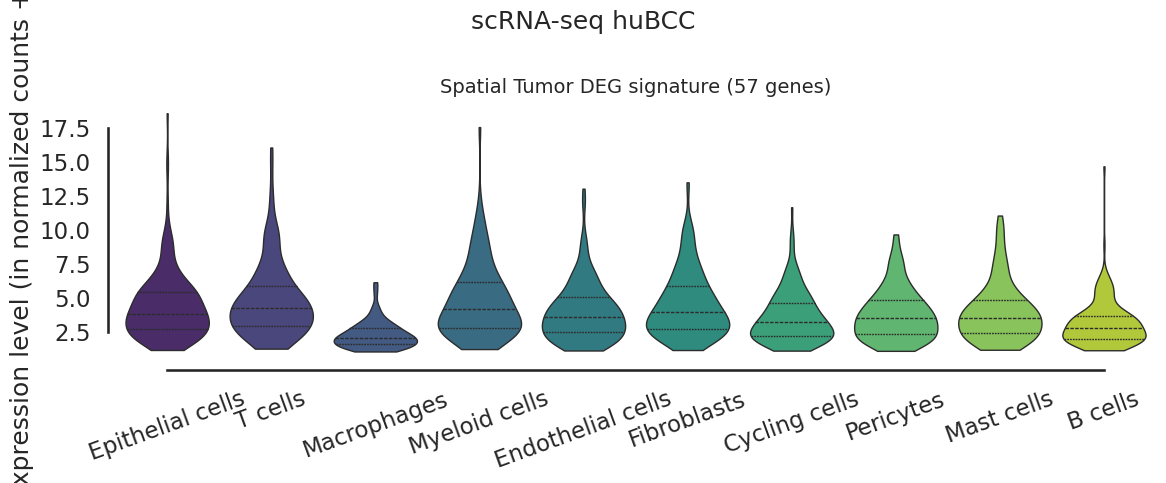
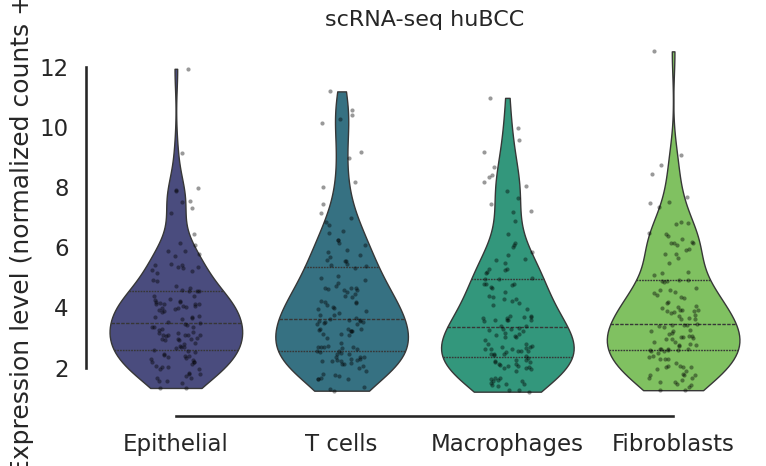

Write the Python code that produced these figures, in order.
import numpy as np
import pandas as pd
import seaborn as sns
import matplotlib.pyplot as plt

def plot_signature_violin(
        df,
        cell_type_col="cell_type",
        value_col="signature_expr",
        order=None,
        title="scRNA-seq huBCC",
        subtitle="Spatial Tumor DEG signature (57 genes)",
        ylabel="Expression level (in normalized counts +1)",
        palette="viridis",
        log1p=False,
        show_points=False,
        figsize=(12, 5),
):
    data = df[[cell_type_col, value_col]].dropna().copy()

    if log1p:
        data["_plot_val"] = np.log1p(data[value_col])
        ylab = f"{ylabel} (log1p)"
    else:
        data["_plot_val"] = data[value_col]
        ylab = ylabel

    if order is None:
        order = sorted(data[cell_type_col].unique())

    sns.set_theme(context="talk", style="white")
    fig, ax = plt.subplots(figsize=figsize)

    # ✅ Updated for Seaborn 0.14+ compatibility
    sns.violinplot(
        data=data,
        x=cell_type_col,
        y="_plot_val",
        hue=cell_type_col,
        order=order,
        inner="quartile",
        cut=0,
        density_norm="width",  # replaces scale="width"
        linewidth=1,
        palette=sns.color_palette(palette, n_colors=len(order)),
        legend=False,
        ax=ax
    )

    if show_points:
        sns.stripplot(
            data=data,
            x=cell_type_col,
            y="_plot_val",
            order=order,
            color="black",
            size=2,
            jitter=0.15,
            alpha=0.35,
            ax=ax
        )

    ax.set_title(subtitle, fontsize=14, pad=6)
    fig.suptitle(title, fontsize=18, y=0.98)
    ax.set_xlabel("")
    ax.set_ylabel(ylab)

    sns.despine(offset=5, trim=True)
    ax.grid(False)
    ax.tick_params(axis="x", rotation=20)
    plt.tight_layout()
    plt.show()


# ----------------------------
# Example usage with synthetic data
# ----------------------------

np.random.seed(42)
cell_types = [
    "Epithelial cells", "T cells", "Macrophages", "Myeloid cells",
    "Endothelial cells", "Fibroblasts", "Cycling cells", "Pericytes",
    "Mast cells", "B cells"
]

rows = []
for ct in cell_types:
    n = np.random.randint(120, 250)
    base = np.random.uniform(0.5, 2.0)
    vals = np.random.gamma(shape=2.0, scale=base, size=n) + 1.0
    rows.extend([(ct, v) for v in vals])

df_example = pd.DataFrame(rows, columns=["cell_type", "signature_expr"])

order = [
    "Epithelial cells", "T cells", "Macrophages", "Myeloid cells",
    "Endothelial cells", "Fibroblasts", "Cycling cells", "Pericytes",
    "Mast cells", "B cells"
]

plot_signature_violin(
    df_example,
    cell_type_col="cell_type",
    value_col="signature_expr",
    order=order,
    title="scRNA-seq huBCC",
    subtitle="Spatial Tumor DEG signature (57 genes)",
    ylabel="Expression level (in normalized counts +1)",
    palette="viridis",
    log1p=False,
    show_points=False,
    figsize=(12, 5),
)


import numpy as np
import pandas as pd
import seaborn as sns
import matplotlib.pyplot as plt

# Synthetic example data
np.random.seed(42)
cell_types = ["Epithelial", "T cells", "Macrophages", "Fibroblasts"]
rows = []
for ct in cell_types:
    vals = np.random.gamma(shape=2.0, scale=1.5, size=120) + 1.0
    rows.extend([(ct, v) for v in vals])
df = pd.DataFrame(rows, columns=["cell_type", "signature_expr"])

sns.set_theme(context="talk", style="white")
fig, ax = plt.subplots(figsize=(8, 5))

# Violin plot with quartile lines
sns.violinplot(
    data=df,
    x="cell_type",
    y="signature_expr",
    hue="cell_type",
    inner="quartile",     # ✅ quartile lines inside violins
    cut=0,
    density_norm="width", # ✅ modern replacement for scale="width"
    linewidth=1,
    palette="viridis",
    legend=False,
    ax=ax
)

# Overlay points (these look like “rings” outside quartiles)
sns.stripplot(
    data=df,
    x="cell_type",
    y="signature_expr",
    order=cell_types,
    color="black",
    size=3,
    jitter=0.15,
    alpha=0.4,
    ax=ax
)

ax.set_title("scRNA-seq huBCC", fontsize=16)
ax.set_ylabel("Expression level (normalized counts +1)")
ax.set_xlabel("")
sns.despine(offset=5, trim=True)
plt.tight_layout()
plt.show()
